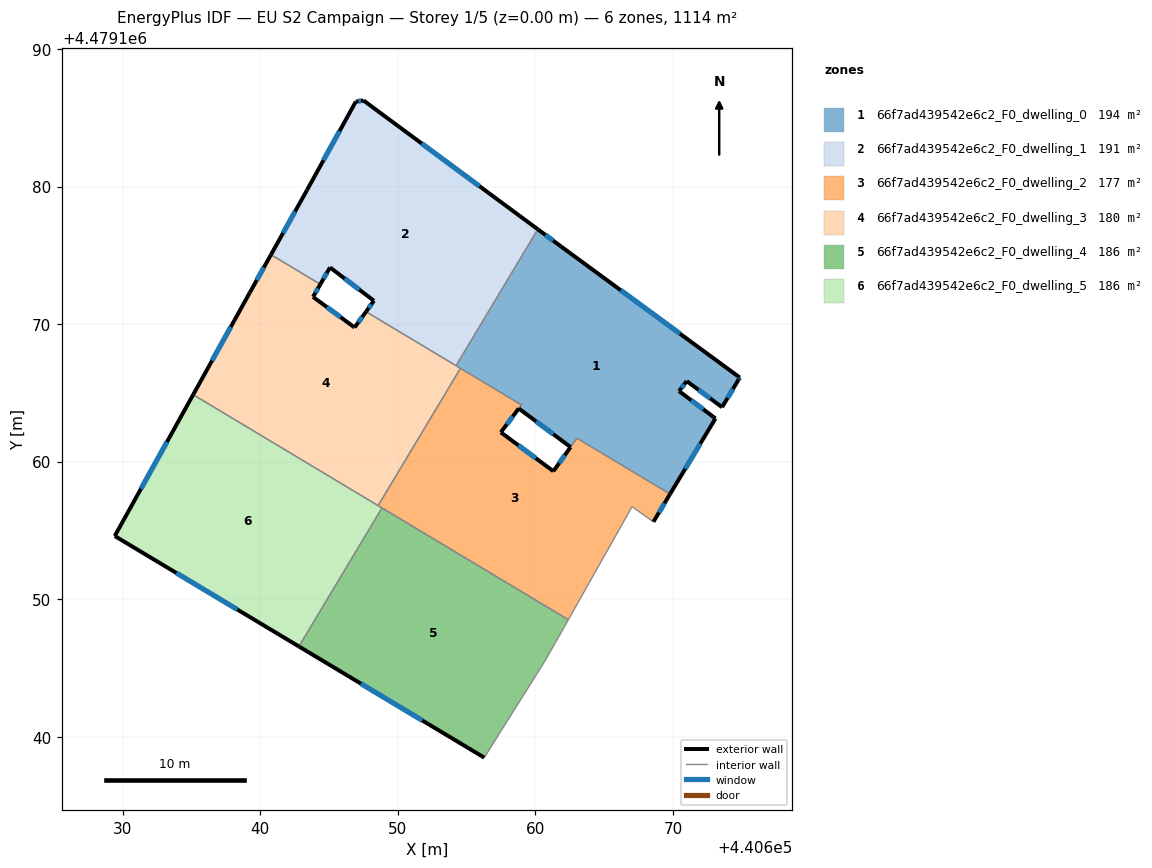
=== STOREY PLAN SPEC (per zone: floor XY polygon, exterior-wall plan segments, windows/doors) ===
zone 1: 66f7ad439542e6c2_F0_dwelling_0  (193.9 m²)
  floor: (440669.79, 4479157.64) (440673.09, 4479163.14) (440670.44, 4479165.12) (440671.00, 4479165.85) (440673.57, 4479163.96) (440674.76, 4479165.96) (440674.86, 4479166.11) (440661.85, 4479175.65) (440660.17, 4479176.89) (440654.23, 4479166.98) (440658.98, 4479164.12) (440658.79, 4479163.86) (440662.56, 4479161.06) (440663.02, 4479161.71)
  exterior wall: (440660.17, 4479176.89) – (440661.85, 4479175.65)  [2.1 m]
    window: (440660.73, 4479176.47) – (440661.29, 4479176.06)  [0.7 m²]
  exterior wall: (440661.85, 4479175.65) – (440674.86, 4479166.11)  [16.1 m]
    window: (440666.20, 4479172.46) – (440670.51, 4479169.30)  [5.3 m²]
  exterior wall: (440674.86, 4479166.11) – (440674.76, 4479165.96)  [0.2 m]
    window: (440674.83, 4479166.06) – (440674.79, 4479166.01)  [0.1 m²]
  exterior wall: (440674.76, 4479165.96) – (440673.57, 4479163.96)  [2.3 m]
    window: (440674.36, 4479165.29) – (440673.97, 4479164.63)  [0.8 m²]
  exterior wall: (440673.57, 4479163.96) – (440671.00, 4479165.85)  [3.2 m]
    window: (440672.71, 4479164.59) – (440671.86, 4479165.22)  [1.1 m²]
  exterior wall: (440671.00, 4479165.85) – (440670.44, 4479165.12)  [0.9 m]
    window: (440670.81, 4479165.61) – (440670.63, 4479165.37)  [0.3 m²]
  exterior wall: (440670.44, 4479165.12) – (440673.09, 4479163.14)  [3.3 m]
    window: (440671.33, 4479164.46) – (440672.20, 4479163.80)  [1.1 m²]
  exterior wall: (440673.09, 4479163.14) – (440669.79, 4479157.64)  [6.4 m]
    window: (440671.98, 4479161.30) – (440670.89, 4479159.48)  [2.1 m²]
  exterior wall: (440662.56, 4479161.06) – (440658.79, 4479163.86)  [4.7 m]
    window: (440661.30, 4479162.00) – (440660.05, 4479162.93)  [1.5 m²]
  exterior wall: (440658.98, 4479164.12) – (440658.98, 4479164.13)  [0.0 m]
  interior walls: 7
zone 2: 66f7ad439542e6c2_F0_dwelling_1  (191.2 m²)
  floor: (440654.23, 4479166.98) (440660.17, 4479176.89) (440647.50, 4479186.25) (440646.94, 4479186.17) (440643.41, 4479179.76) (440640.78, 4479175.04) (440644.36, 4479172.89) (440645.07, 4479174.12) (440648.26, 4479171.70) (440647.69, 4479170.90)
  exterior wall: (440648.26, 4479171.70) – (440645.07, 4479174.12)  [4.0 m]
    window: (440647.19, 4479172.50) – (440646.13, 4479173.31)  [1.3 m²]
  exterior wall: (440645.07, 4479174.12) – (440644.36, 4479172.89)  [1.4 m]
    window: (440644.83, 4479173.71) – (440644.60, 4479173.30)  [0.5 m²]
  exterior wall: (440640.78, 4479175.04) – (440643.41, 4479179.76)  [5.4 m]
    window: (440641.66, 4479176.62) – (440642.53, 4479178.18)  [1.8 m²]
  exterior wall: (440643.41, 4479179.76) – (440646.94, 4479186.17)  [7.3 m]
    window: (440644.59, 4479181.90) – (440645.76, 4479184.03)  [2.4 m²]
  exterior wall: (440646.94, 4479186.17) – (440647.50, 4479186.25)  [0.6 m]
    window: (440647.13, 4479186.20) – (440647.32, 4479186.23)  [0.2 m²]
  exterior wall: (440647.50, 4479186.25) – (440660.17, 4479176.89)  [15.8 m]
    window: (440651.74, 4479183.12) – (440655.94, 4479180.02)  [5.2 m²]
  exterior wall: (440647.69, 4479170.90) – (440648.26, 4479171.70)  [1.0 m]
    window: (440647.88, 4479171.17) – (440648.07, 4479171.43)  [0.3 m²]
  interior walls: 3
zone 3: 66f7ad439542e6c2_F0_dwelling_2  (177.4 m²)
  floor: (440668.58, 4479155.63) (440669.79, 4479157.64) (440663.02, 4479161.71) (440662.55, 4479161.05) (440661.30, 4479159.30) (440657.49, 4479162.13) (440658.98, 4479164.13) (440654.55, 4479166.78) (440648.57, 4479156.80) (440662.40, 4479148.51) (440667.03, 4479156.73)
  exterior wall: (440669.79, 4479157.64) – (440668.58, 4479155.63)  [2.4 m]
    window: (440669.38, 4479156.97) – (440668.98, 4479156.30)  [0.8 m²]
  exterior wall: (440658.98, 4479164.12) – (440658.98, 4479164.13)  [0.0 m]
  exterior wall: (440657.49, 4479162.13) – (440661.30, 4479159.30)  [4.8 m]
    window: (440658.76, 4479161.19) – (440660.03, 4479160.25)  [1.6 m²]
  exterior wall: (440661.30, 4479159.30) – (440662.55, 4479161.05)  [2.2 m]
    window: (440661.72, 4479159.89) – (440662.14, 4479160.47)  [0.7 m²]
  exterior wall: (440662.56, 4479161.06) – (440662.55, 4479161.05)  [0.0 m]
  exterior wall: (440658.79, 4479163.86) – (440657.49, 4479162.13)  [2.2 m]
    window: (440658.35, 4479163.28) – (440657.92, 4479162.71)  [0.7 m²]
  interior walls: 10
zone 4: 66f7ad439542e6c2_F0_dwelling_3  (180.0 m²)
  floor: (440648.57, 4479156.80) (440654.55, 4479166.78) (440647.69, 4479170.90) (440646.85, 4479169.75) (440643.84, 4479171.97) (440644.36, 4479172.89) (440640.78, 4479175.04) (440639.23, 4479172.27) (440635.12, 4479164.87)
  exterior wall: (440639.23, 4479172.27) – (440640.78, 4479175.04)  [3.2 m]
    window: (440639.75, 4479173.19) – (440640.26, 4479174.12)  [1.0 m²]
  exterior wall: (440644.36, 4479172.89) – (440643.84, 4479171.97)  [1.1 m]
    window: (440644.19, 4479172.59) – (440644.01, 4479172.28)  [0.3 m²]
  exterior wall: (440643.84, 4479171.97) – (440646.85, 4479169.75)  [3.7 m]
    window: (440644.85, 4479171.23) – (440645.85, 4479170.49)  [1.2 m²]
  exterior wall: (440646.85, 4479169.75) – (440647.69, 4479170.90)  [1.4 m]
    window: (440647.13, 4479170.14) – (440647.41, 4479170.52)  [0.5 m²]
  exterior wall: (440635.12, 4479164.87) – (440639.23, 4479172.27)  [8.5 m]
    window: (440636.49, 4479167.34) – (440637.85, 4479169.79)  [2.8 m²]
  interior walls: 5
zone 5: 66f7ad439542e6c2_F0_dwelling_4  (185.6 m²)
  floor: (440656.28, 4479138.48) (440660.68, 4479145.49) (440661.43, 4479146.79) (440662.40, 4479148.51) (440648.85, 4479156.63) (440642.81, 4479146.56)
  exterior wall: (440656.28, 4479138.48) – (440642.81, 4479146.56)  [15.7 m]
    window: (440651.78, 4479141.18) – (440647.31, 4479143.86)  [5.2 m²]
  interior walls: 5
zone 6: 66f7ad439542e6c2_F0_dwelling_5  (185.6 m²)
  floor: (440642.81, 4479146.56) (440648.85, 4479156.63) (440635.12, 4479164.87) (440629.42, 4479154.59)
  exterior wall: (440642.81, 4479146.56) – (440629.42, 4479154.59)  [15.6 m]
    window: (440638.33, 4479149.25) – (440633.90, 4479151.91)  [5.1 m²]
  exterior wall: (440629.42, 4479154.59) – (440635.12, 4479164.87)  [11.7 m]
    window: (440631.33, 4479158.03) – (440633.22, 4479161.43)  [3.9 m²]
  interior walls: 3

=== DERIVED (storey summary) ===
Building: EU S2 Campaign
Storey: 1 of 5  (floor level z = 0.00 m)
Storey gross floor area: 1113.7 m²
Zones on this storey: 6
  - 66f7ad439542e6c2_F0_dwelling_0: floor 193.9 m²; exterior wall 39.3 m (117.8 m²); 9 window(s) 12.9 m²; WWR 11.0%
  - 66f7ad439542e6c2_F0_dwelling_1: floor 191.2 m²; exterior wall 35.4 m (106.3 m²); 7 window(s) 11.7 m²; WWR 11.0%
  - 66f7ad439542e6c2_F0_dwelling_2: floor 177.4 m²; exterior wall 11.4 m (34.3 m²); 4 window(s) 3.8 m²; WWR 11.0%
  - 66f7ad439542e6c2_F0_dwelling_3: floor 180.0 m²; exterior wall 17.9 m (53.6 m²); 5 window(s) 5.9 m²; WWR 11.0%
  - 66f7ad439542e6c2_F0_dwelling_4: floor 185.6 m²; exterior wall 15.7 m (47.1 m²); 1 window(s) 5.2 m²; WWR 11.0%
  - 66f7ad439542e6c2_F0_dwelling_5: floor 185.6 m²; exterior wall 27.4 m (82.1 m²); 2 window(s) 9.0 m²; WWR 11.0%
Zone adjacency (shared interzone walls):
  - 66f7ad439542e6c2_F0_dwelling_0 ↔ 66f7ad439542e6c2_F0_dwelling_1
  - 66f7ad439542e6c2_F0_dwelling_0 ↔ 66f7ad439542e6c2_F0_dwelling_2
  - 66f7ad439542e6c2_F0_dwelling_0 ↔ 66f7ad439542e6c2_F0_dwelling_3
  - 66f7ad439542e6c2_F0_dwelling_1 ↔ 66f7ad439542e6c2_F0_dwelling_3
  - 66f7ad439542e6c2_F0_dwelling_2 ↔ 66f7ad439542e6c2_F0_dwelling_3
  - 66f7ad439542e6c2_F0_dwelling_2 ↔ 66f7ad439542e6c2_F0_dwelling_4
  - 66f7ad439542e6c2_F0_dwelling_2 ↔ 66f7ad439542e6c2_F0_dwelling_5
  - 66f7ad439542e6c2_F0_dwelling_3 ↔ 66f7ad439542e6c2_F0_dwelling_5
  - 66f7ad439542e6c2_F0_dwelling_4 ↔ 66f7ad439542e6c2_F0_dwelling_5